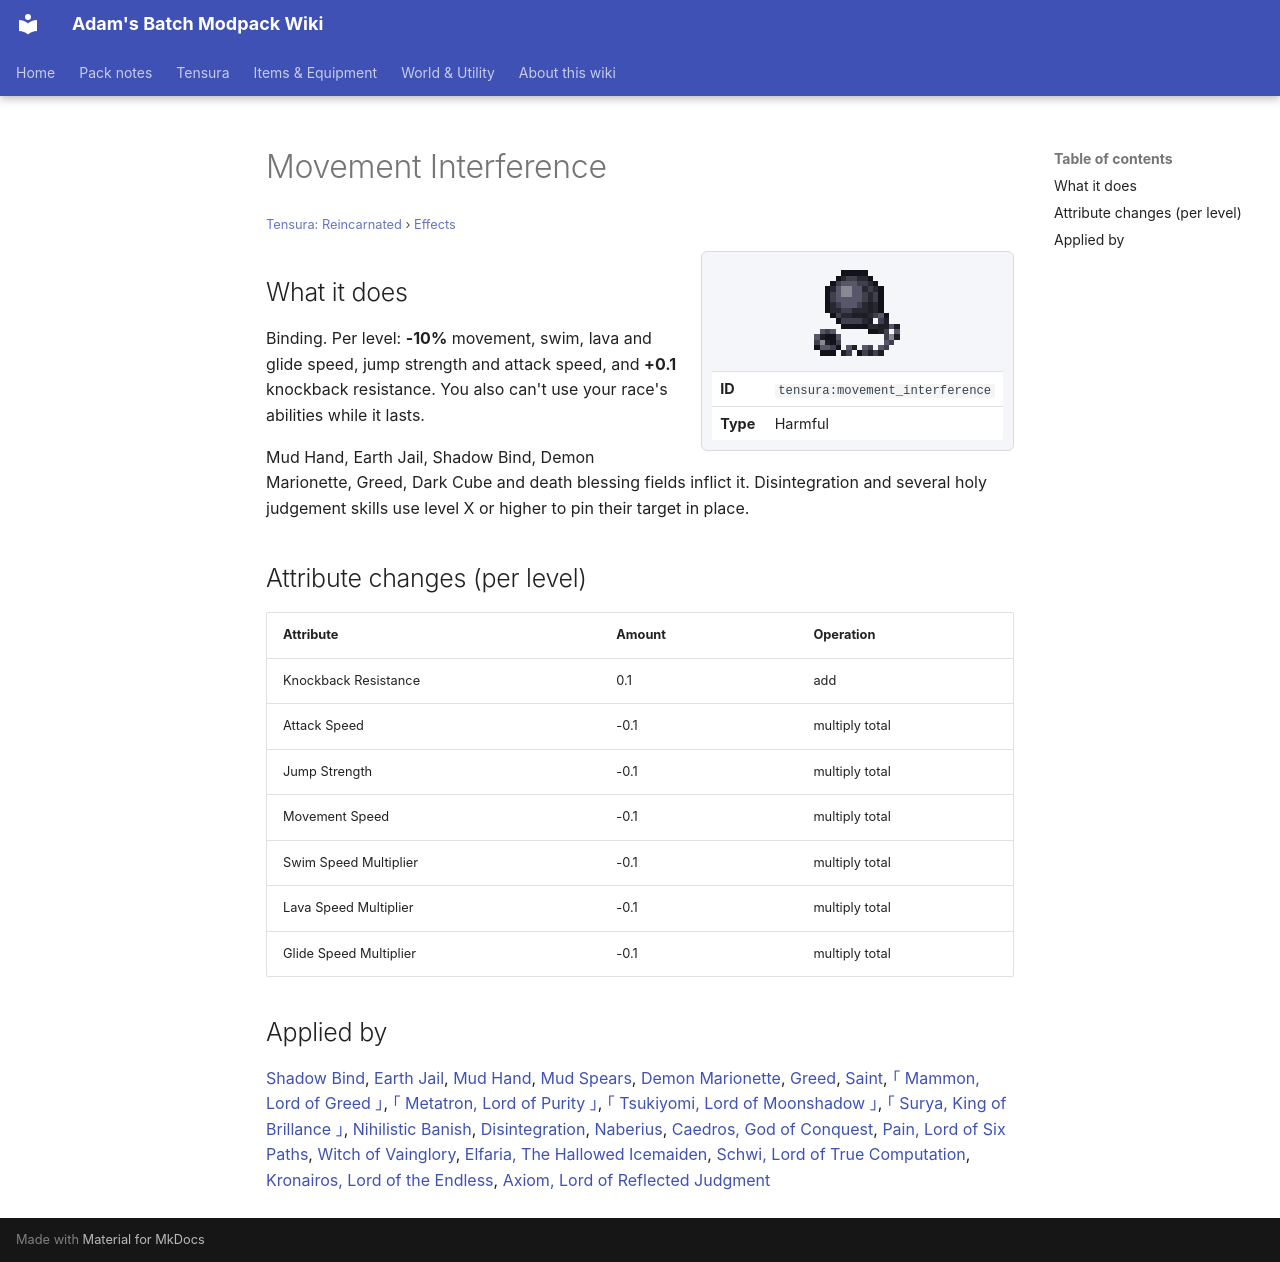

repository: Proteus-Nell/Adams-Batch-MC-Modpack-Wiki · page: tensura-reincarnated/effects/movement-interference/index.html · generator: mkdocs

# Movement Interference

<small>[Tensura: Reincarnated](../index.md) &rsaquo; [Effects](index.md)</small>

<div class="infobox" markdown>

![Movement Interference](../../assets/icons/tensura/effect/movement_interference.png)

| | |
|---|---|
| **ID** | `tensura:movement_interference` |
| **Type** | Harmful |

</div>

## What it does

Binding. Per level: **-10%** movement, swim, lava and glide speed, jump strength and attack speed, and **+0.1** knockback resistance. You also can't use your race's abilities while it lasts.

Mud Hand, Earth Jail, Shadow Bind, Demon Marionette, Greed, Dark Cube and death blessing fields inflict it. Disintegration and several holy judgement skills use level X or higher to pin their target in place.

## Attribute changes (per level)

| Attribute | Amount | Operation |
|---|---|---|
| Knockback Resistance | 0.1 | add |
| Attack Speed | -0.1 | multiply total |
| Jump Strength | -0.1 | multiply total |
| Movement Speed | -0.1 | multiply total |
| Swim Speed Multiplier | -0.1 | multiply total |
| Lava Speed Multiplier | -0.1 | multiply total |
| Glide Speed Multiplier | -0.1 | multiply total |

## Applied by

[Shadow Bind](../abilities/spiritual-magic/shadow-bind.md), [Earth Jail](../abilities/spiritual-magic/earth-jail.md), [Mud Hand](../abilities/aspectual-magic/mud-hand.md), [Mud Spears](../abilities/aspectual-magic/mud-spears.md), [Demon Marionette](../abilities/aspectual-magic/demon-marionette.md), [Greed](../abilities/unique-skills/greed.md), [Saint](../../tr-nightmares/abilities/unique-skills/saint.md), [｢ Mammon, Lord of Greed ｣](../../tr-nightmares/abilities/ultimate-skills/mammon.md), [｢ Metatron, Lord of Purity ｣](../../tr-nightmares/abilities/ultimate-skills/metatron.md), [｢ Tsukiyomi, Lord of Moonshadow ｣](../../tr-nightmares/abilities/ultimate-skills/tsukiyomi.md), [｢ Surya, King of Brillance ｣](../../tr-nightmares/abilities/ultimate-skills/surya.md), [Nihilistic Banish](../../tr-nightmares/abilities/other-magic/nihilistic-banish.md), [Disintegration](../../tr-nightmares/abilities/other-magic/disintegration.md), [Naberius](../../tensura-more-skills/abilities/ultimate-skills/naberius.md), [Caedros, God of Conquest](../../tensura-more-skills/abilities/ultimate-skills/caedros-god-of-conquest.md), [Pain, Lord of Six Paths](../../tensura-more-skills/abilities/ultimate-skills/pain-lord-of-six-paths.md), [Witch of Vainglory](../../tensura-more-skills/abilities/ultimate-skills/witch-of-vainglory.md), [Elfaria, The Hallowed Icemaiden](../../tensura-more-skills/abilities/ultimate-skills/elfaria-the-hallowed-icemaiden.md), [Schwi, Lord of True Computation](../../tensura-more-skills/abilities/ultimate-skills/schwi-ex-machina.md), [Kronairos, Lord of the Endless](../../tensura-more-skills/abilities/ultimate-skills/kronairos-lord-of-the-endless.md), [Axiom, Lord of Reflected Judgment](../../tensura-more-skills/abilities/ultimate-skills/axiom-lord-of-reflected-judgment.md)
